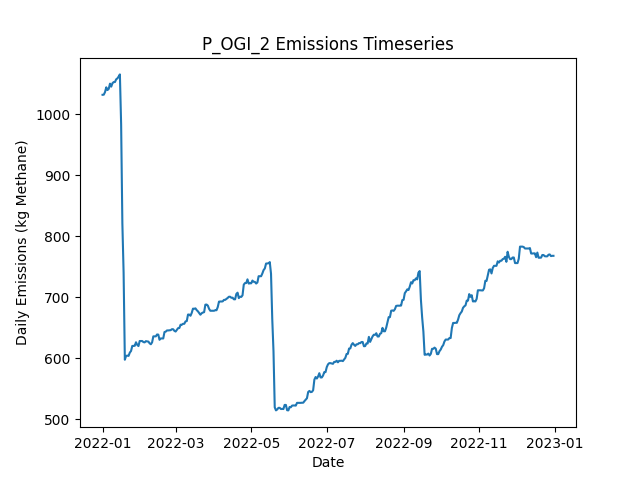

Source data for this figure (header and first rows):
Date, Daily Emissions (Kg Methane), Daily Mitigable Emissions (Kg Methane), Daily Non-Mitigable Emissions (Kg Methan…, Daily Cost ($), Active Leaks, New Leaks, Leaks Repaired, Leaks Naturally Repaired, Leaks Tagged, Daily Repair Cost ($), Daily Natural Repair Cost ($), OGI Deployment Cost ($), OGI Sites flagged for Follow-Up, OGI Leaks tagged for repair, OGI Sites Visited, OGI Travel Time (Minutes), OGI Survey Time (Minutes)
2022-01-01, 1032, 760.6, 271.5, 2876, 380, 382, 0, 1, 27, 0.00000, 200, 2876, , 27, 3, 180, 300
2022-01-02, 1032, 760.6, 271.7, 2876, 381, 1, 0, 0, 42, 0.00000, 0.00000, 2876, , 42, 3, 180, 360
2022-01-03, 1037, 764.9, 271.7, 2876, 383, 2, 0, 0, 27, 0.00000, 0.00000, 2876, , 27, 3, 180, 300
2022-01-04, 1044, 764.9, 279.5, 2876, 383, 1, 0, 0, 46, 0.00000, 0.00000, 2876, , 46, 3, 180, 360
2022-01-05, 1040, 760.4, 279.5, 0.00000, 382, 0, 0, 1, 0, 0.00000, 200, 0.00000, , 0, 0, 0, 0
2022-01-06, 1042, 760.4, 281.5, 0.00000, 383, 1, 0, 0, 0, 0.00000, 0.00000, 0.00000, , 0, 0, 0, 0
2022-01-07, 1050, 760.6, 289.8, 0.00000, 385, 2, 0, 0, 0, 0.00000, 0.00000, 0.00000, , 0, 0, 0, 0
2022-01-08, 1045, 755.7, 289.8, 0.00000, 384, 1, 0, 2, 0, 0.00000, 400, 0.00000, , 0, 0, 0, 0
2022-01-09, 1051, 761.3, 289.8, 0.00000, 387, 3, 0, 0, 0, 0.00000, 0.00000, 0.00000, , 0, 0, 0, 0
2022-01-10, 1053, 761.3, 291.8, 0.00000, 388, 1, 0, 0, 0, 0.00000, 0.00000, 0.00000, , 0, 0, 0, 0
2022-01-11, 1053, 761.3, 291.8, 0.00000, 388, 0, 0, 0, 0, 0.00000, 0.00000, 0.00000, , 0, 0, 0, 0
2022-01-12, 1058, 765.8, 291.8, 0.00000, 389, 1, 0, 0, 0, 0.00000, 0.00000, 0.00000, , 0, 0, 0, 0
2022-01-13, 1059, 767.3, 291.8, 0.00000, 390, 1, 0, 0, 0, 0.00000, 0.00000, 0.00000, , 0, 0, 0, 0
2022-01-14, 1062, 770.2, 291.8, 0.00000, 392, 2, 0, 0, 0, 0.00000, 0.00000, 0.00000, , 0, 0, 0, 0
2022-01-15, 1066, 775.6, 290, 0.00000, 394, 3, 0, 0, 0, 0.00000, 0.00000, 0.00000, , 0, 0, 0, 0
2022-01-16, 984, 701, 283, 4800, 370, 1, 24, 0, 0, 4800, 0.00000, 0.00000, , 0, 0, 0, 0
2022-01-17, 821.1, 538.1, 283, 7800, 332, 1, 39, 0, 0, 7800, 0.00000, 0.00000, , 0, 0, 0, 0
2022-01-18, 740.4, 457.8, 282.6, 4600, 309, 1, 23, 0, 0, 4600, 0.00000, 0.00000, , 0, 0, 0, 0
2022-01-19, 597.4, 323.1, 274.3, 8200, 267, 1, 41, 1, 0, 8200, 200, 0.00000, , 0, 0, 0, 0
2022-01-20, 603.7, 329.1, 274.5, 0.00000, 269, 2, 0, 0, 0, 0.00000, 0.00000, 0.00000, , 0, 0, 0, 0
2022-01-21, 604.1, 329.6, 274.5, 0.00000, 270, 1, 0, 0, 0, 0.00000, 0.00000, 0.00000, , 0, 0, 0, 0
2022-01-22, 603.7, 329.1, 274.5, 0.00000, 269, 1, 0, 2, 0, 0.00000, 400, 0.00000, , 0, 0, 0, 0
2022-01-23, 609, 334.5, 274.5, 0.00000, 271, 2, 0, 0, 0, 0.00000, 0.00000, 0.00000, , 0, 0, 0, 0
2022-01-24, 611.7, 337.2, 274.5, 0.00000, 272, 1, 0, 0, 0, 0.00000, 0.00000, 0.00000, , 0, 0, 0, 0
2022-01-25, 620, 345.5, 274.5, 0.00000, 273, 1, 0, 0, 0, 0.00000, 0.00000, 0.00000, , 0, 0, 0, 0
2022-01-26, 620.2, 345.7, 274.5, 0.00000, 274, 1, 0, 0, 0, 0.00000, 0.00000, 0.00000, , 0, 0, 0, 0
2022-01-27, 620.2, 345.7, 274.5, 0.00000, 274, 0, 0, 0, 0, 0.00000, 0.00000, 0.00000, , 0, 0, 0, 0
2022-01-28, 626.1, 353.5, 272.6, 0.00000, 276, 3, 0, 0, 0, 0.00000, 0.00000, 0.00000, , 0, 0, 0, 0
2022-01-29, 621.8, 349.3, 272.6, 0.00000, 274, 0, 0, 2, 0, 0.00000, 400, 0.00000, , 0, 0, 0, 0
2022-01-30, 619.8, 349.3, 270.6, 0.00000, 273, 0, 0, 0, 0, 0.00000, 0.00000, 0.00000, , 0, 0, 0, 0
2022-01-31, 628.1, 357.5, 270.6, 0.00000, 277, 4, 0, 0, 0, 0.00000, 0.00000, 0.00000, , 0, 0, 0, 0
2022-02-01, 628.1, 357.5, 270.6, 0.00000, 277, 0, 0, 0, 0, 0.00000, 0.00000, 0.00000, , 0, 0, 0, 0
2022-02-02, 628.1, 357.5, 270.6, 0.00000, 277, 0, 0, 0, 0, 0.00000, 0.00000, 0.00000, , 0, 0, 0, 0
2022-02-03, 626.4, 357.7, 268.6, 0.00000, 277, 2, 0, 1, 0, 0.00000, 200, 0.00000, , 0, 0, 0, 0
2022-02-04, 625.9, 357.7, 268.2, 0.00000, 276, 0, 0, 0, 0, 0.00000, 0.00000, 0.00000, , 0, 0, 0, 0
2022-02-05, 627.9, 357.7, 270.2, 0.00000, 277, 1, 0, 0, 0, 0.00000, 0.00000, 0.00000, , 0, 0, 0, 0
2022-02-06, 627.4, 357.7, 269.7, 0.00000, 276, 0, 0, 0, 0, 0.00000, 0.00000, 0.00000, , 0, 0, 0, 0
2022-02-07, 627.2, 357.5, 269.7, 0.00000, 275, 0, 0, 1, 0, 0.00000, 200, 0.00000, , 0, 0, 0, 0
2022-02-08, 624.3, 354.6, 269.7, 0.00000, 273, 0, 0, 2, 0, 0.00000, 400, 0.00000, , 0, 0, 0, 0
2022-02-09, 622.8, 355.1, 267.7, 0.00000, 273, 1, 0, 0, 0, 0.00000, 0.00000, 0.00000, , 0, 0, 0, 0
2022-02-10, 625.9, 357.7, 268.2, 0.00000, 275, 2, 0, 0, 0, 0.00000, 0.00000, 0.00000, , 0, 0, 0, 0
2022-02-11, 635.8, 367.6, 268.2, 0.00000, 278, 3, 0, 0, 0, 0.00000, 0.00000, 0.00000, , 0, 0, 0, 0
2022-02-12, 635.8, 367.6, 268.2, 0.00000, 278, 0, 0, 0, 0, 0.00000, 0.00000, 0.00000, , 0, 0, 0, 0
2022-02-13, 635.8, 367.6, 268.2, 0.00000, 278, 0, 0, 0, 0, 0.00000, 0.00000, 0.00000, , 0, 0, 0, 0
2022-02-14, 638.8, 367.6, 271.3, 0.00000, 281, 3, 0, 0, 0, 0.00000, 0.00000, 0.00000, , 0, 0, 0, 0
2022-02-15, 638.6, 367.8, 270.8, 0.00000, 281, 1, 0, 0, 0, 0.00000, 0.00000, 0.00000, , 0, 0, 0, 0
2022-02-16, 630.1, 367.6, 262.6, 0.00000, 279, 0, 0, 1, 0, 0.00000, 200, 0.00000, , 0, 0, 0, 0
2022-02-17, 632.3, 367.6, 264.8, 0.00000, 281, 2, 0, 0, 0, 0.00000, 0.00000, 0.00000, , 0, 0, 0, 0
2022-02-18, 632.3, 367.6, 264.8, 0.00000, 281, 0, 0, 0, 0, 0.00000, 0.00000, 0.00000, , 0, 0, 0, 0
2022-02-19, 632.3, 367.6, 264.8, 0.00000, 281, 0, 0, 0, 0, 0.00000, 0.00000, 0.00000, , 0, 0, 0, 0
2022-02-20, 642.8, 369.1, 273.7, 0.00000, 283, 3, 0, 1, 0, 0.00000, 200, 0.00000, , 0, 0, 0, 0
2022-02-21, 643.5, 369.4, 274.1, 0.00000, 285, 2, 0, 0, 0, 0.00000, 0.00000, 0.00000, , 0, 0, 0, 0
2022-02-22, 645.5, 369.4, 276.1, 0.00000, 286, 1, 0, 0, 0, 0.00000, 0.00000, 0.00000, , 0, 0, 0, 0
2022-02-23, 645.5, 369.4, 276.1, 0.00000, 286, 1, 0, 0, 0, 0.00000, 0.00000, 0.00000, , 0, 0, 0, 0
2022-02-24, 645.7, 369.6, 276.1, 0.00000, 287, 2, 0, 0, 0, 0.00000, 0.00000, 0.00000, , 0, 0, 0, 0
2022-02-25, 645.9, 369.8, 276.1, 0.00000, 287, 1, 0, 1, 0, 0.00000, 200, 0.00000, , 0, 0, 0, 0
2022-02-26, 647.5, 371.4, 276.1, 0.00000, 288, 1, 0, 0, 0, 0.00000, 0.00000, 0.00000, , 0, 0, 0, 0
2022-02-27, 647.5, 371.4, 276.1, 0.00000, 288, 0, 0, 0, 0, 0.00000, 0.00000, 0.00000, , 0, 0, 0, 0
2022-02-28, 644.8, 368.7, 276.1, 0.00000, 287, 0, 0, 1, 0, 0.00000, 200, 0.00000, , 0, 0, 0, 0
2022-03-01, 643.7, 367.6, 276.1, 0.00000, 287, 1, 0, 1, 0, 0.00000, 200, 0.00000, , 0, 0, 0, 0
... 305 more rows
